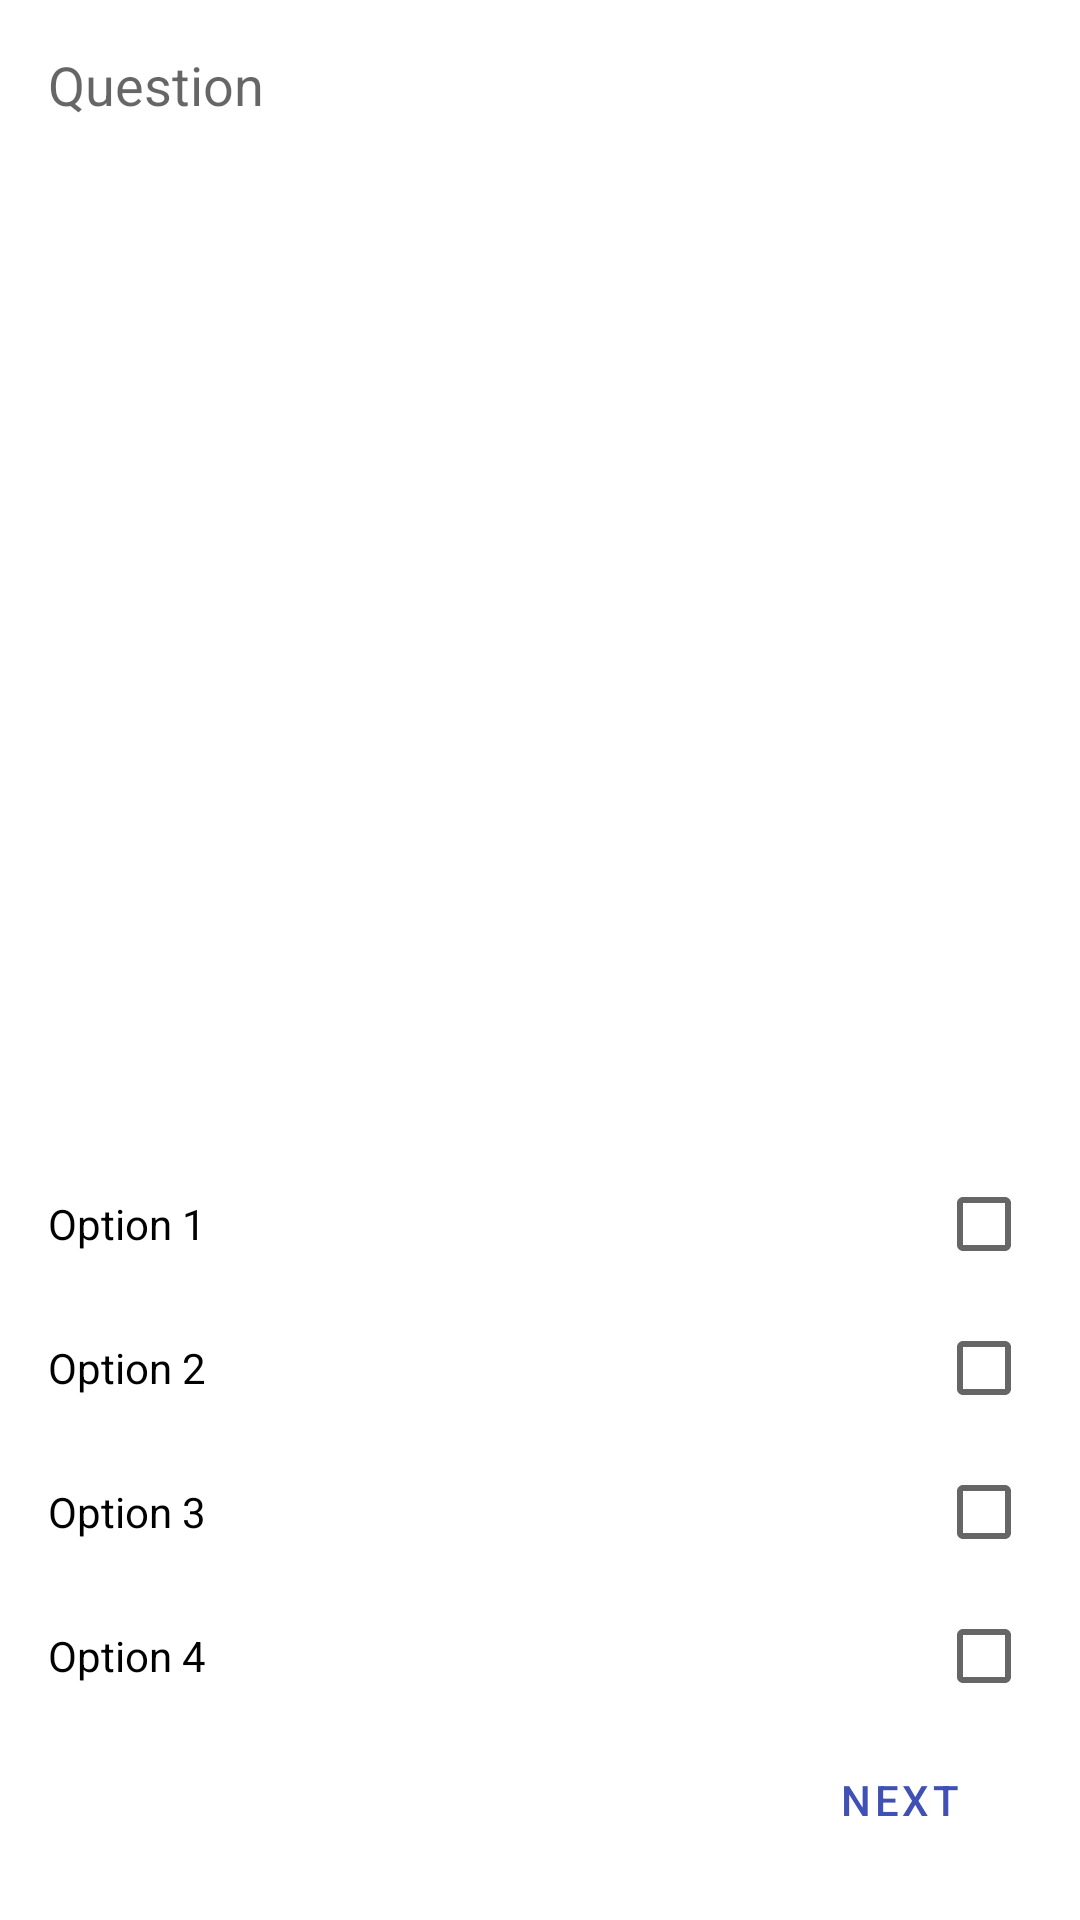

Write the Android layout XML for this screen, with the resource values it uses.
<!-- AndroidManifest.xml: application theme Theme.QuizGame -->
<!-- res/layout/fragment_question_multiple_answers.xml -->
<?xml version="1.0" encoding="utf-8"?>
<RelativeLayout xmlns:android="http://schemas.android.com/apk/res/android"
    android:layout_width="match_parent"
    android:layout_height="match_parent"
    android:padding="@dimen/activity_padding">

    <TextView
        android:id="@+id/text_view_question"
        style="@style/TextAppearance.AppCompat.Medium"
        android:layout_width="wrap_content"
        android:layout_height="wrap_content"
        android:text="Question" />

    <LinearLayout
        android:layout_width="match_parent"
        android:layout_height="wrap_content"
        android:layout_alignParentBottom="true"
        android:orientation="vertical">

        <CheckBox
            android:id="@+id/checkbox_option_1"
            android:layout_width="match_parent"
            android:layout_height="wrap_content"
            android:layoutDirection="rtl"
            android:text="Option 1" />

        <CheckBox
            android:id="@+id/checkbox_option_2"
            android:layout_width="match_parent"
            android:layout_height="wrap_content"
            android:layoutDirection="rtl"
            android:text="Option 2" />

        <CheckBox
            android:id="@+id/checkbox_option_3"
            android:layout_width="match_parent"
            android:layout_height="wrap_content"
            android:layoutDirection="rtl"
            android:text="Option 3" />

        <CheckBox
            android:id="@+id/checkbox_option_4"
            android:layout_width="match_parent"
            android:layout_height="wrap_content"
            android:layoutDirection="rtl"
            android:text="Option 4" />

        <Button
            android:id="@+id/button_next"
            style="?attr/buttonBarPositiveButtonStyle"
            android:layout_width="wrap_content"
            android:layout_height="wrap_content"
            android:layout_gravity="right"
            android:text="@string/button_next" />

    </LinearLayout>

</RelativeLayout>
<!-- resources referenced by this layout -->
<resources>
  <dimen name="activity_padding">16dp</dimen>
  <string name="button_next">Next</string>
  <style name="Theme.QuizGame" parent="Theme.MaterialComponents.Light.DarkActionBar">
  
          
          <item name="colorPrimary">@color/indigo_500</item>
          <item name="colorPrimaryVariant">@color/indigo_700</item>
          <item name="colorOnPrimary">@color/white</item>
  
          
          <item name="colorSecondary">@color/pink_200</item>
          <item name="colorSecondaryVariant">@color/pink_700</item>
          <item name="colorOnSecondary">@color/black</item>
  
          
          <item name="android:statusBarColor" tools:targetApi="l">?attr/colorPrimaryVariant</item>
  
      </style>
  <color name="indigo_500">#3f51b5</color>
  <color name="indigo_700">#303f9f</color>
  <color name="white">#FFFFFFFF</color>
  <color name="pink_200">#ff6090</color>
  <color name="pink_700">#b0003a</color>
  <color name="black">#FF000000</color>
</resources>
